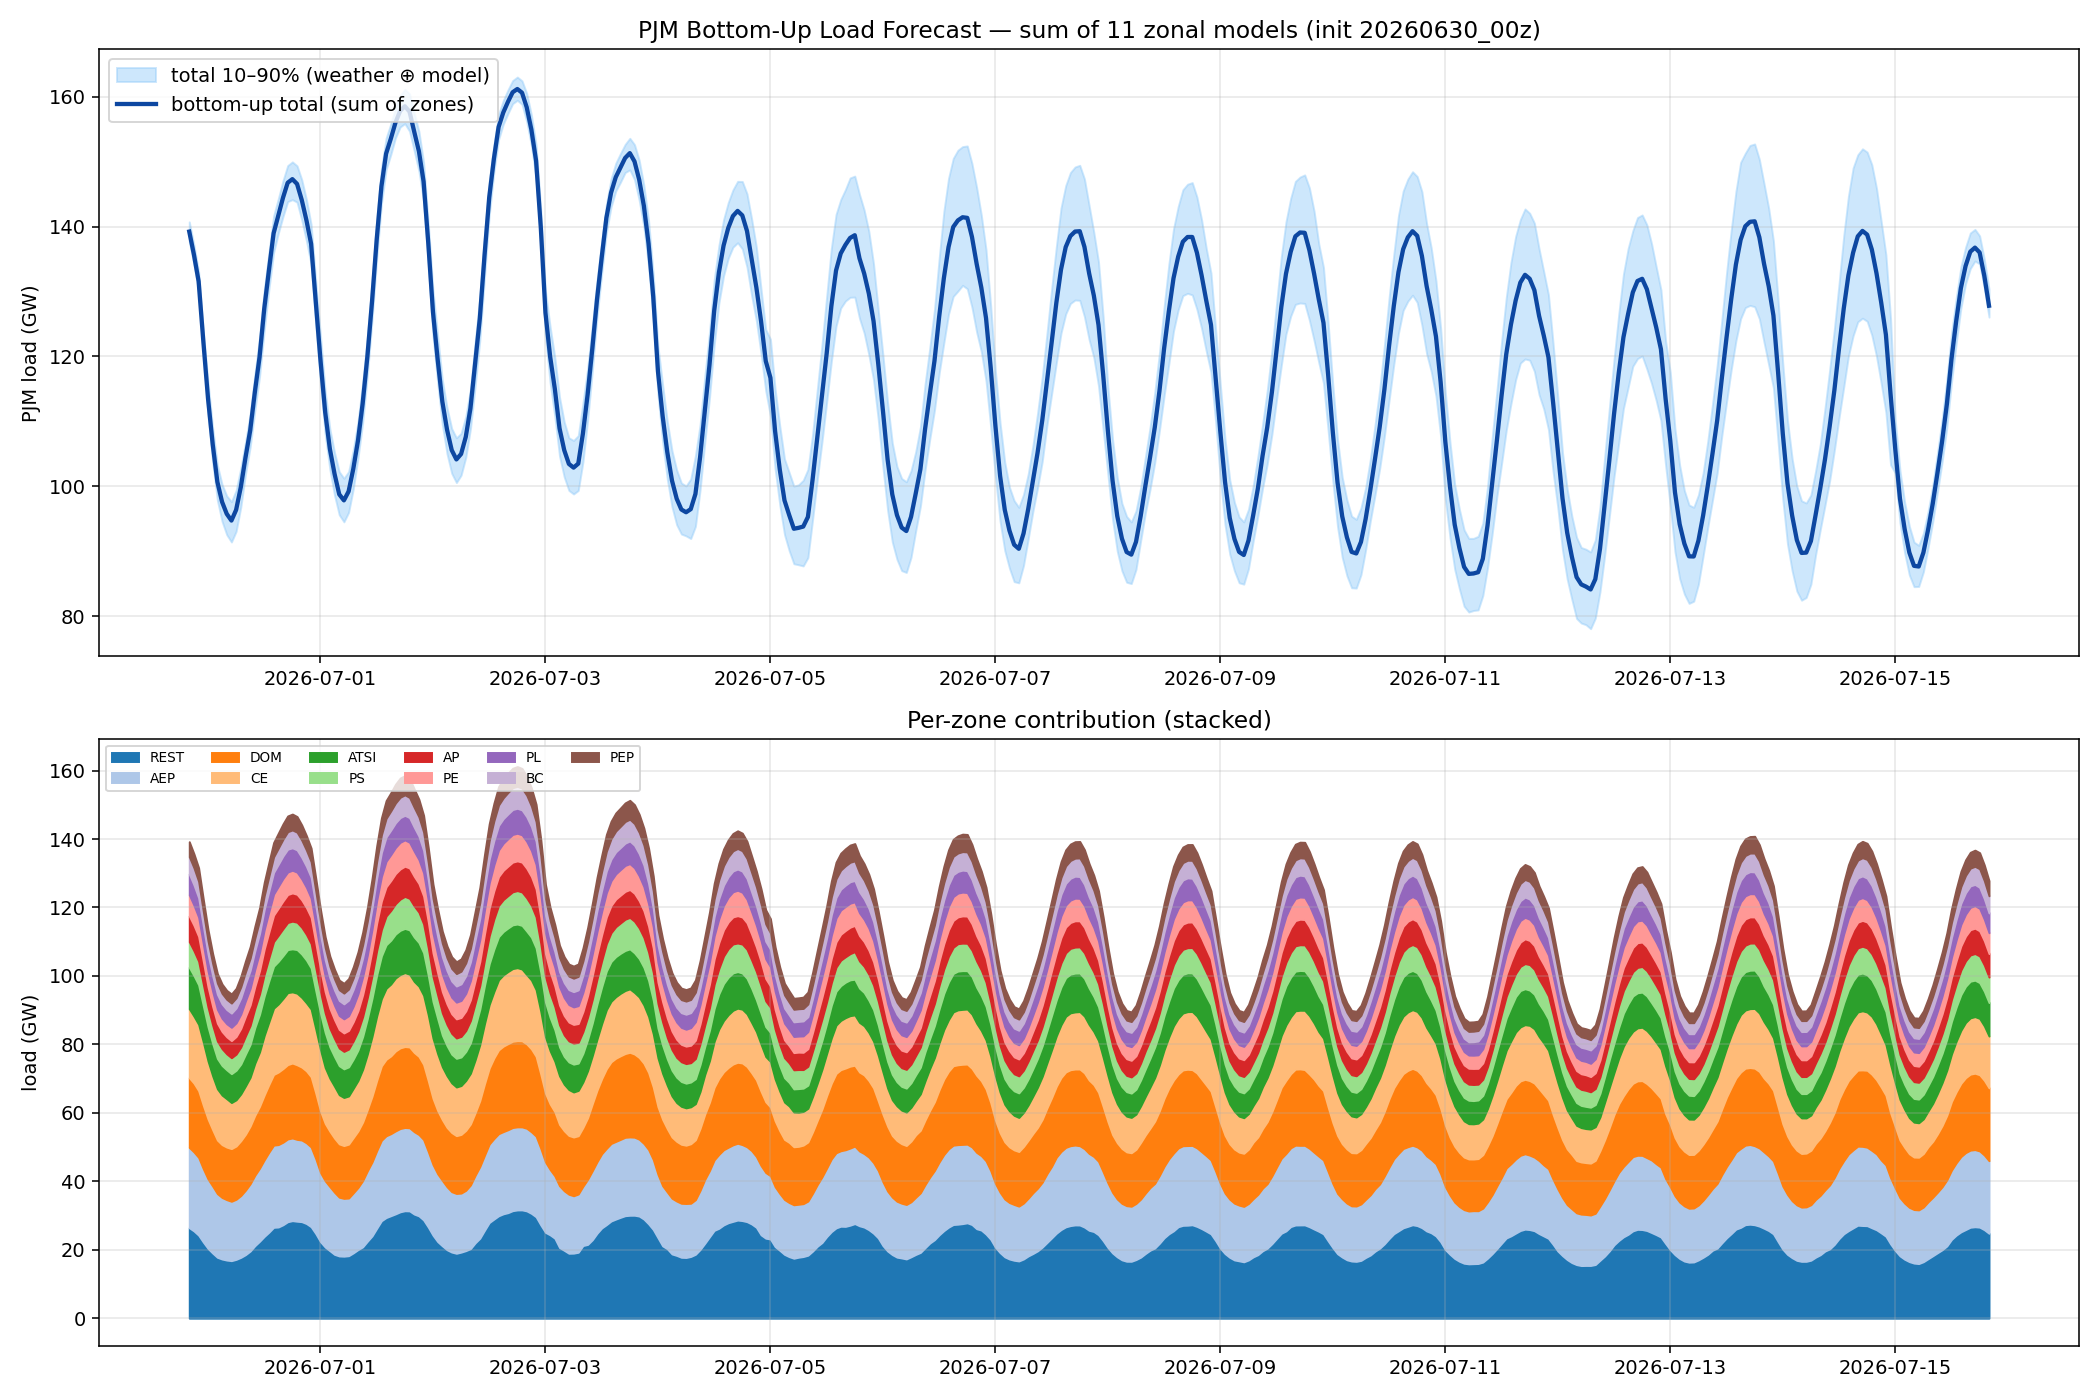

The file beside this chart, header and first rows:
utc, total, p10, p90, CE, DOM, AEP, ATSI, AP, PS, PL, PE, BC, PEP, REST
2026-06-30 00:00:00+00:00, 139225, 137728, 140722, 20152, 20378, 23471, 12113, 7521, 7493, 6078, 6179, 5049, 4361, 26430
2026-06-30 01:00:00+00:00, 135670, 134174, 137167, 19558, 20110, 23072, 11870, 7435, 7257, 5931, 5871, 4989, 4083, 25494
2026-06-30 02:00:00+00:00, 131569, 130073, 133066, 19353, 19520, 22715, 11554, 7246, 6913, 5664, 5628, 4764, 3958, 24254
2026-06-30 03:00:00+00:00, 122370, 120873, 123867, 18455, 18543, 21412, 10597, 6675, 6294, 5331, 5065, 4197, 3564, 22236
2026-06-30 04:00:00+00:00, 113553, 110990, 116041, 16953, 17523, 20289, 9984, 5921, 5763, 4954, 4646, 3812, 3320, 20388
2026-06-30 05:00:00+00:00, 106493, 103702, 108987, 15729, 16461, 19562, 9439, 5447, 5383, 4560, 4390, 3580, 2923, 19020
2026-06-30 06:00:00+00:00, 100688, 97850, 103284, 14978, 15658, 18595, 8863, 5209, 5084, 4403, 4068, 3264, 2776, 17789
2026-06-30 07:00:00+00:00, 97610, 94609, 100299, 14477, 15442, 17976, 8653, 5025, 4901, 4214, 3844, 3079, 2713, 17288
2026-06-30 08:00:00+00:00, 95764, 92552, 98531, 14125, 15362, 17641, 8448, 4984, 4654, 4159, 3815, 2977, 2615, 16984
2026-06-30 09:00:00+00:00, 94737, 91432, 97643, 13451, 15396, 17341, 8441, 5002, 4656, 4150, 3883, 2928, 2672, 16815
2026-06-30 10:00:00+00:00, 96379, 93076, 99376, 13500, 15553, 17558, 8642, 5145, 4711, 4356, 3983, 2968, 2772, 17191
2026-06-30 11:00:00+00:00, 99888, 96801, 102824, 13668, 16017, 18057, 8730, 5421, 4987, 4740, 4190, 3226, 3073, 17777
2026-06-30 12:00:00+00:00, 104431, 101865, 106815, 14133, 16340, 18839, 9286, 5744, 5319, 5038, 4500, 3435, 3231, 18565
2026-06-30 13:00:00+00:00, 108596, 106045, 111131, 14258, 16859, 19651, 9616, 6009, 5532, 5252, 4814, 3583, 3403, 19620
2026-06-30 14:00:00+00:00, 114533, 111672, 117226, 15214, 17525, 20577, 10409, 6370, 5606, 5358, 5075, 3694, 3514, 21191
2026-06-30 15:00:00+00:00, 119906, 116896, 122884, 15896, 18071, 21344, 10996, 6787, 5960, 5520, 5336, 3820, 3704, 22472
2026-06-30 16:00:00+00:00, 127354, 124057, 130190, 17400, 18953, 22364, 11521, 7312, 6379, 5894, 5686, 4034, 3914, 23897
2026-06-30 17:00:00+00:00, 133258, 130348, 135979, 18303, 19797, 23362, 11989, 7509, 6736, 6051, 5961, 4325, 4083, 25142
2026-06-30 18:00:00+00:00, 138970, 135992, 141631, 19371, 20647, 24011, 12271, 7725, 7177, 6319, 6158, 4539, 4201, 26552
2026-06-30 19:00:00+00:00, 141716, 138957, 144292, 19896, 21190, 24075, 12448, 7912, 7627, 6438, 6391, 4727, 4365, 26648
2026-06-30 20:00:00+00:00, 144439, 141546, 147068, 20478, 21506, 24118, 12528, 8097, 7872, 6590, 6573, 4879, 4497, 27301
2026-06-30 21:00:00+00:00, 146745, 143838, 149391, 21041, 21717, 24180, 12567, 8160, 7921, 6683, 6580, 5095, 4608, 28192
2026-06-30 22:00:00+00:00, 147301, 144147, 149958, 20794, 21895, 24152, 12569, 8255, 8085, 6554, 6626, 5217, 4650, 28503
2026-06-30 23:00:00+00:00, 146567, 143754, 149355, 20914, 21802, 23904, 12743, 8171, 7991, 6506, 6467, 5163, 4572, 28334
2026-07-01 00:00:00+00:00, 144104, 141018, 147226, 20374, 21306, 23846, 12646, 7992, 7835, 6306, 6145, 5020, 4424, 28209
2026-07-01 01:00:00+00:00, 140972, 137798, 144146, 19880, 21022, 23576, 12488, 7830, 7501, 6139, 5928, 4714, 4232, 27661
2026-07-01 02:00:00+00:00, 137338, 134223, 140326, 19786, 20516, 23306, 11977, 7657, 7145, 6090, 5630, 4546, 3965, 26721
2026-07-01 03:00:00+00:00, 128475, 124904, 131520, 18738, 19152, 21873, 11166, 7199, 6790, 5643, 5239, 4220, 3742, 24714
2026-07-01 04:00:00+00:00, 119407, 115981, 123186, 17882, 17997, 20197, 10669, 6653, 6273, 5133, 4874, 3919, 3450, 22360
2026-07-01 05:00:00+00:00, 111442, 108040, 114646, 16328, 16767, 19363, 10240, 6161, 5719, 4822, 4532, 3584, 3142, 20784
2026-07-01 06:00:00+00:00, 105778, 102607, 108865, 15503, 16172, 18712, 9156, 5812, 5443, 4618, 4331, 3334, 2976, 19721
2026-07-01 07:00:00+00:00, 101919, 98619, 105195, 15142, 15811, 18131, 8666, 5514, 5282, 4459, 4172, 3248, 2847, 18648
2026-07-01 08:00:00+00:00, 98774, 95622, 102255, 14346, 15579, 17162, 8492, 5433, 5144, 4405, 4077, 3128, 2824, 18185
2026-07-01 09:00:00+00:00, 97844, 94535, 101235, 14044, 15429, 16888, 8367, 5383, 5105, 4382, 4122, 3136, 2865, 18122
2026-07-01 10:00:00+00:00, 99222, 96001, 102271, 14067, 15745, 16849, 8504, 5464, 5191, 4559, 4283, 3243, 3058, 18260
2026-07-01 11:00:00+00:00, 102703, 99616, 105651, 14388, 16154, 17538, 8546, 5612, 5316, 4945, 4515, 3349, 3252, 19089
2026-07-01 12:00:00+00:00, 107037, 104331, 109942, 14754, 16512, 18142, 8907, 5902, 5582, 5258, 4895, 3572, 3471, 20042
2026-07-01 13:00:00+00:00, 112770, 109789, 115887, 15395, 17112, 19356, 9586, 6396, 5813, 5519, 5230, 3822, 3707, 20835
2026-07-01 14:00:00+00:00, 119937, 117090, 123029, 16178, 17927, 20563, 10372, 6765, 6165, 5787, 5597, 4129, 3970, 22484
2026-07-01 15:00:00+00:00, 128476, 125583, 131557, 17467, 19215, 21605, 11185, 7383, 6662, 6172, 6082, 4385, 4283, 24035
2026-07-01 16:00:00+00:00, 138052, 135026, 141138, 18823, 20526, 22666, 11988, 7994, 7157, 6544, 6626, 4830, 4622, 26277
2026-07-01 17:00:00+00:00, 146186, 143478, 148932, 19635, 21742, 23506, 12473, 8315, 7732, 6997, 7152, 5185, 4978, 28473
2026-07-01 18:00:00+00:00, 151228, 148739, 153618, 20739, 22349, 23888, 12721, 8522, 8403, 7073, 7474, 5461, 5193, 29403
2026-07-01 19:00:00+00:00, 153509, 151082, 155816, 20996, 22716, 23962, 12796, 8734, 8706, 7153, 7589, 5607, 5305, 29945
2026-07-01 20:00:00+00:00, 156005, 153663, 158292, 21327, 23360, 24231, 12842, 8787, 8866, 7211, 7633, 5790, 5474, 30484
2026-07-01 21:00:00+00:00, 157816, 155334, 160157, 21425, 23570, 24325, 12918, 8807, 9122, 7212, 7794, 5943, 5615, 31087
2026-07-01 22:00:00+00:00, 158526, 155852, 161125, 21604, 23647, 24323, 12911, 8820, 9355, 7185, 7686, 5981, 5614, 31398
2026-07-01 23:00:00+00:00, 157690, 154678, 160434, 21256, 23615, 24272, 12971, 8865, 9207, 7208, 7517, 5890, 5538, 31353
2026-07-02 00:00:00+00:00, 154598, 151661, 157453, 20751, 23141, 24064, 12956, 8656, 9102, 7029, 7325, 5773, 5377, 30424
2026-07-02 01:00:00+00:00, 151594, 148547, 154646, 20519, 22841, 23753, 12748, 8381, 8859, 6837, 6999, 5628, 5133, 29896
2026-07-02 02:00:00+00:00, 146925, 143919, 149888, 20208, 21947, 23491, 12428, 8155, 8414, 6530, 6787, 5370, 4886, 28709
2026-07-02 03:00:00+00:00, 137444, 134222, 140423, 19224, 20662, 22074, 11579, 7578, 8069, 5996, 6236, 4988, 4428, 26608
2026-07-02 04:00:00+00:00, 126844, 123240, 130202, 17580, 19344, 20648, 10737, 6898, 7287, 5601, 5785, 4561, 4153, 24250
2026-07-02 05:00:00+00:00, 119534, 115993, 123191, 16588, 18474, 19819, 10276, 6443, 6924, 5285, 5324, 4191, 3828, 22383
2026-07-02 06:00:00+00:00, 113051, 109481, 116379, 15449, 17745, 19112, 9252, 6211, 6482, 5099, 5079, 3954, 3530, 21139
2026-07-02 07:00:00+00:00, 108725, 105009, 112100, 15088, 17345, 18387, 8793, 5977, 6178, 4884, 4886, 3740, 3447, 19999
2026-07-02 08:00:00+00:00, 105581, 102010, 108891, 14496, 17283, 17634, 8397, 5729, 6081, 4749, 4821, 3656, 3416, 19319
2026-07-02 09:00:00+00:00, 104145, 100584, 107469, 14218, 16886, 17474, 8381, 5588, 5932, 4714, 4885, 3637, 3459, 18970
2026-07-02 10:00:00+00:00, 104986, 101720, 108169, 14275, 17142, 17248, 8340, 5521, 6023, 4861, 4970, 3689, 3614, 19304
2026-07-02 11:00:00+00:00, 107618, 104464, 110754, 14575, 17520, 17618, 8464, 5751, 6110, 5134, 5112, 3776, 3820, 19741
... 325 more rows
